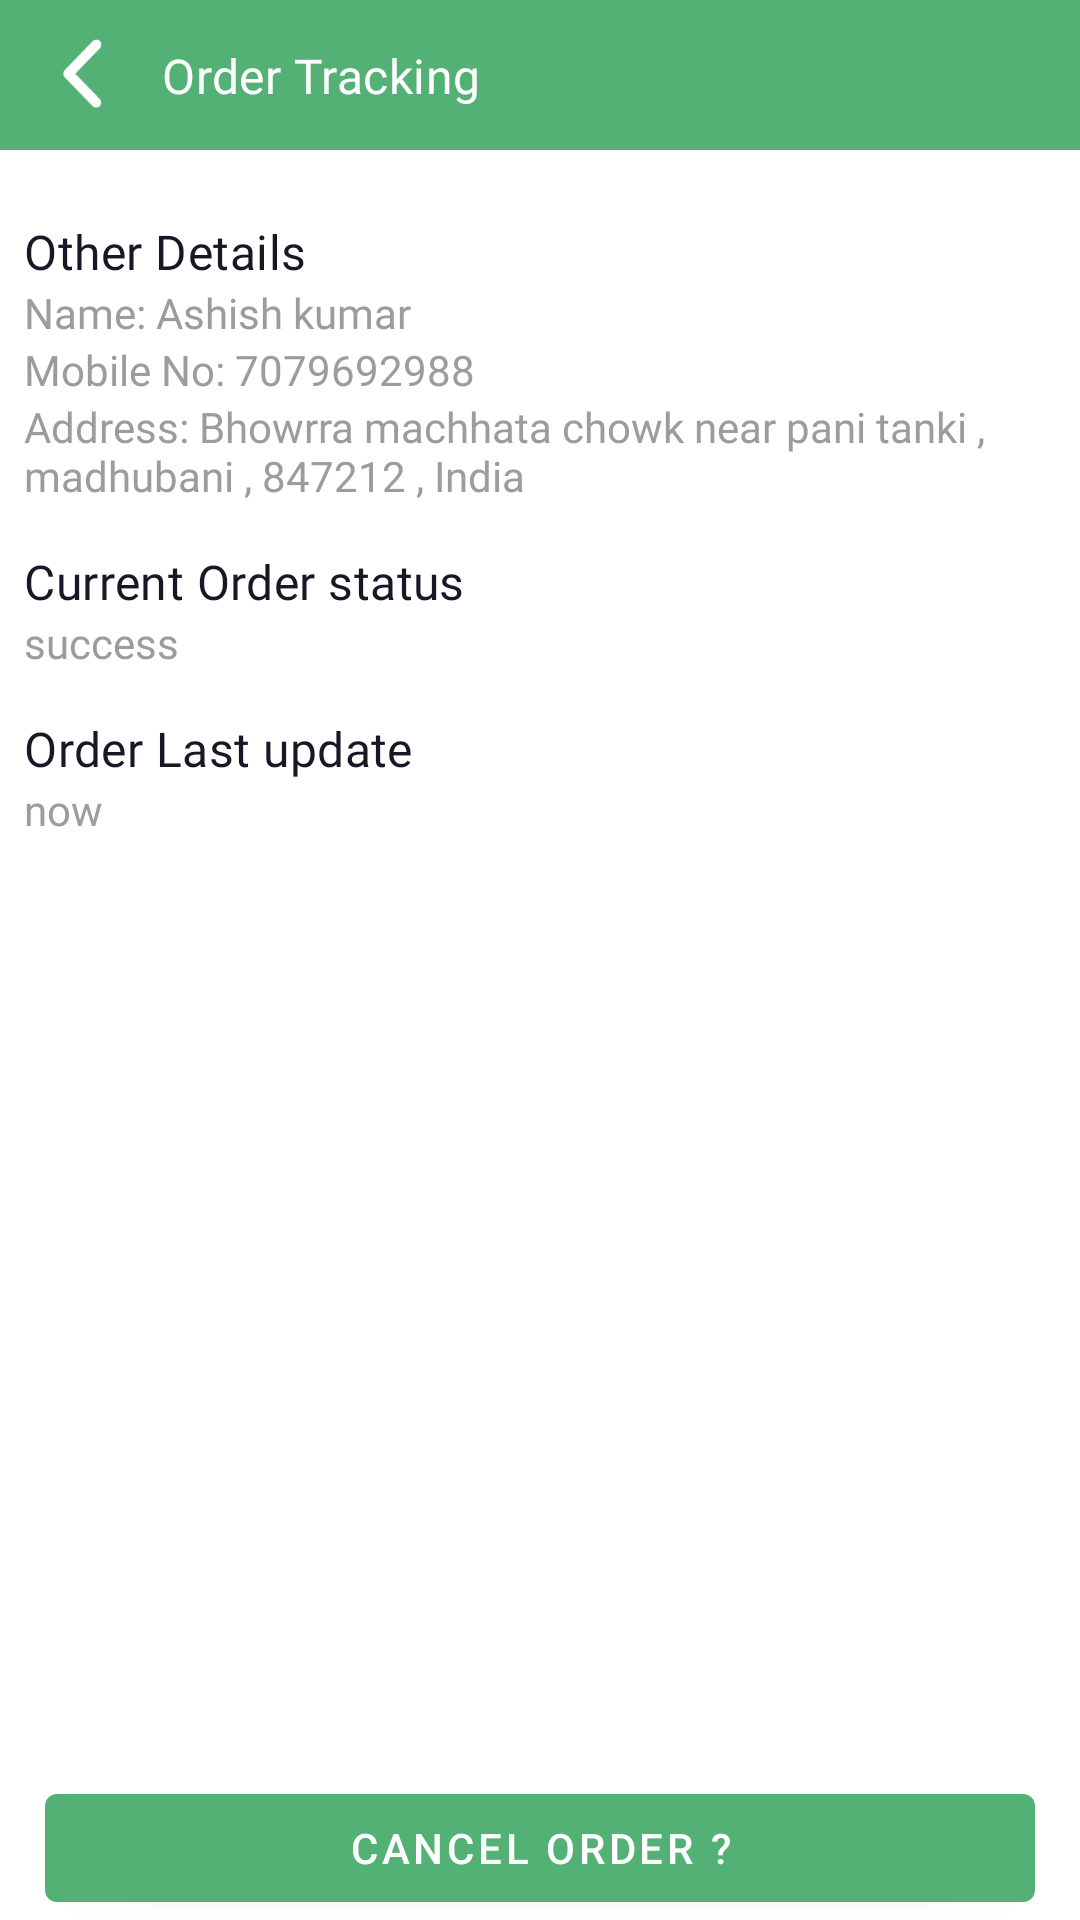

Produce the Android XML layout that renders to this screen, including the resource entries it uses.
<!-- AndroidManifest.xml: application theme Theme.OnlineGroceriesApp -->
<!-- res/layout/activity_track_order.xml -->
<?xml version="1.0" encoding="utf-8"?>
<androidx.constraintlayout.widget.ConstraintLayout xmlns:android="http://schemas.android.com/apk/res/android"
    xmlns:app="http://schemas.android.com/apk/res-auto"
    xmlns:tools="http://schemas.android.com/tools"
    android:layout_width="match_parent"
    android:layout_height="match_parent"
    tools:context=".activity.order.TrackOrderActivity">

    <include
        android:id="@+id/toolbar"
        layout="@layout/common_toolbar_layout"/>

    <androidx.core.widget.NestedScrollView
        android:id="@+id/nestedScrollView4"
        android:layout_width="match_parent"
        android:layout_height="wrap_content"
        android:padding="@dimen/default_small_padding"
        app:layout_constraintStart_toStartOf="parent"
        app:layout_constraintTop_toBottomOf="@+id/toolbar">

        <androidx.constraintlayout.widget.ConstraintLayout
            android:layout_width="match_parent"
            android:layout_height="wrap_content">

            <androidx.recyclerview.widget.RecyclerView
                android:id="@+id/order_list"
                android:layout_width="match_parent"
                android:layout_height="wrap_content"
                app:layout_constraintStart_toStartOf="parent"
                app:layout_constraintTop_toTopOf="parent" />

            <TextView
                android:id="@+id/textView8"
                style="@style/product_title"
                android:layout_width="wrap_content"
                android:layout_height="wrap_content"
                android:layout_marginTop="@dimen/margin_top_15"
                android:text="Other Details"
                app:layout_constraintStart_toStartOf="parent"
                app:layout_constraintTop_toBottomOf="@+id/order_list" />

            <TextView
                android:id="@+id/name"
                style="@style/cart_name_head_desc"
                android:layout_width="wrap_content"
                android:layout_height="wrap_content"
                android:text="Name: Ashish kumar"
                app:layout_constraintStart_toStartOf="@+id/textView8"
                app:layout_constraintTop_toBottomOf="@+id/textView8" />

            <TextView
                android:id="@+id/phone"
                style="@style/cart_name_head_desc"
                android:layout_width="wrap_content"
                android:layout_height="wrap_content"
                android:text="Mobile No: 7079692988"
                app:layout_constraintStart_toStartOf="@+id/name"
                app:layout_constraintTop_toBottomOf="@+id/name" />

            <TextView
                android:id="@+id/address"
                style="@style/cart_name_head_desc"
                android:layout_width="wrap_content"
                android:layout_height="wrap_content"
                android:text="Address: Bhowrra machhata chowk near pani tanki , madhubani , 847212 , India"
                app:layout_constraintStart_toStartOf="@+id/phone"
                app:layout_constraintTop_toBottomOf="@+id/phone" />

            <TextView
                android:id="@+id/currentstatus"
                style="@style/product_title"
                android:layout_width="wrap_content"
                android:layout_height="wrap_content"
                android:layout_marginTop="@dimen/margin_top_15"
                android:text="Current Order status"
                app:layout_constraintStart_toStartOf="@+id/address"
                app:layout_constraintTop_toBottomOf="@+id/address" />

            <TextView
                android:id="@+id/order_current_status"
                style="@style/cart_name_head_desc"
                android:layout_width="wrap_content"
                android:layout_height="wrap_content"
                android:text="success"
                app:layout_constraintStart_toStartOf="@+id/currentstatus"
                app:layout_constraintTop_toBottomOf="@+id/currentstatus" />

            <TextView
                android:id="@+id/lastUpdate"
                style="@style/product_title"
                android:layout_width="wrap_content"
                android:layout_height="wrap_content"
                android:layout_marginTop="@dimen/margin_top_15"
                android:text="Order Last update"
                app:layout_constraintStart_toStartOf="@+id/order_current_status"
                app:layout_constraintTop_toBottomOf="@+id/order_current_status" />

            <TextView
                android:id="@+id/orderlastUpdate"
                style="@style/cart_name_head_desc"
                android:layout_width="wrap_content"
                android:layout_height="wrap_content"
                android:text="now"
                app:layout_constraintStart_toStartOf="@+id/lastUpdate"
                app:layout_constraintTop_toBottomOf="@+id/lastUpdate" />

        </androidx.constraintlayout.widget.ConstraintLayout>
    </androidx.core.widget.NestedScrollView>


    <com.google.android.material.button.MaterialButton
        android:id="@+id/order_canceled"
        android:layout_width="match_parent"
        android:layout_height="wrap_content"
        android:layout_marginStart="@dimen/margin_start_15"
        android:layout_marginEnd="@dimen/margin_end_15"
        android:text="Cancel order ?"
        app:layout_constraintBottom_toBottomOf="parent"
        app:layout_constraintEnd_toEndOf="parent"
        app:layout_constraintStart_toStartOf="parent" />
</androidx.constraintlayout.widget.ConstraintLayout>
<!-- res/layout/common_toolbar_layout.xml (included above) -->
<?xml version="1.0" encoding="utf-8"?>
<androidx.constraintlayout.widget.ConstraintLayout xmlns:android="http://schemas.android.com/apk/res/android"
    android:layout_width="match_parent"
    android:layout_height="50dp"
    xmlns:app="http://schemas.android.com/apk/res-auto"
    android:background="@color/start_bg_color">

    <ImageView
        android:id="@+id/imageView12"
        android:layout_width="24dp"
        android:layout_height="24dp"
        android:layout_marginStart="@dimen/margin_start_15"
        android:src="@drawable/ic_back_arrow"
        app:layout_constraintBottom_toBottomOf="parent"
        app:layout_constraintStart_toStartOf="parent"
        app:layout_constraintTop_toTopOf="parent"
        app:tint="@color/white" />

    <TextView
        android:id="@+id/title"
        style="@style/product_title"
        android:layout_width="wrap_content"
        android:layout_height="wrap_content"
        android:text="@string/order_tracking"
        android:layout_marginStart="@dimen/margin_start_15"
        android:textColor="@color/white"
        app:layout_constraintBottom_toBottomOf="@+id/imageView12"
        app:layout_constraintStart_toEndOf="@+id/imageView12"
        app:layout_constraintTop_toTopOf="@+id/imageView12" />
</androidx.constraintlayout.widget.ConstraintLayout>
<!-- resources referenced by this layout -->
<resources>
  <color name="start_bg_color">#53B175</color>
  <color name="white">#FFFFFFFF</color>
  <dimen name="default_small_padding">8dp</dimen>
  <dimen name="margin_end_15">15dp</dimen>
  <dimen name="margin_start_15">15dp</dimen>
  <dimen name="margin_top_15">15dp</dimen>
  <!-- drawable ic_back_arrow (drawable) -->
  <vector android:height="41.454544dp" android:viewportHeight="19"
      android:viewportWidth="11" android:width="24dp" xmlns:android="http://schemas.android.com/apk/res/android">
      <group>
          <clip-path android:pathData="M0.8502,0.1323h10v18h-10z"/>
          <path android:fillColor="#181725" android:pathData="M10.446,15.8586C10.6807,16.1158 10.8111,16.4541 10.7981,16.806C10.7981,17.1579 10.6677,17.4827 10.42,17.7398C10.1853,17.9835 9.8594,18.1323 9.5204,18.1323C9.1814,18.1323 8.8554,18.0105 8.6077,17.7669L1.2283,10.1068C1.111,9.985 1.0197,9.8361 0.9545,9.6737C0.8893,9.5113 0.8502,9.3353 0.8502,9.1594C0.8502,8.9834 0.8893,8.8075 0.9545,8.6316C1.0197,8.4692 1.111,8.3203 1.2283,8.1985L8.6077,0.5383C8.7251,0.4165 8.8685,0.3083 9.0249,0.2406C9.1944,0.1729 9.3639,0.1323 9.5334,0.1323C9.7029,0.1323 9.8854,0.1594 10.0419,0.2271C10.1983,0.2947 10.3417,0.403 10.4721,0.5248C10.5895,0.6466 10.6807,0.809 10.7459,0.9714C10.8241,1.1338 10.8502,1.3098 10.8502,1.4992C10.8502,1.6752 10.8111,1.8511 10.7459,2.0135C10.6807,2.1759 10.5764,2.3248 10.446,2.4601L3.9923,9.1594L5.2179,10.418L10.446,15.8586Z"/>
      </group>
  </vector>
  <string name="order_tracking">Order Tracking</string>
  <style name="cart_name_head_desc">
          <item name="android:fontFamily">@font/poppins_medium</item>
          <item name="android:textSize">14sp</item>
          <item name="android:textColor">#9C9C9C</item>
      </style>
  <style name="product_title">
          <item name="android:fontFamily">@font/poppins_semibold</item>
          <item name="android:textSize">16sp</item>
          <item name="android:letterSpacing">0.01</item>
          <item name="android:textColor">#181725</item>
      </style>
  <style name="Theme.OnlineGroceriesApp" parent="Theme.MaterialComponents.DayNight.NoActionBar">
          
          <item name="colorPrimary">@color/start_bg_color</item>
          <item name="colorPrimaryVariant">@color/start_bg_color</item>
          <item name="colorOnPrimary">@color/white</item>
          
          <item name="colorSecondary">@color/teal_200</item>
          <item name="colorSecondaryVariant">@color/teal_700</item>
          <item name="colorOnSecondary">@color/black</item>
          
          <item name="android:statusBarColor" tools:targetApi="l">?attr/colorPrimaryVariant</item>
          
          <item name="bottomSheetStyle">@style/DialogStyle</item>
      </style>
  <color name="teal_200">#FF03DAC5</color>
  <color name="teal_700">#FF018786</color>
  <color name="black">#FF000000</color>
  <style name="DialogStyle" parent="Theme.Design.Light.BottomSheetDialog">
          <item name="android:windowIsFloating">true</item>
          <item name="android:statusBarColor">@android:color/transparent</item>
          <item name="android:windowSoftInputMode">adjustResize</item>
      </style>
</resources>
